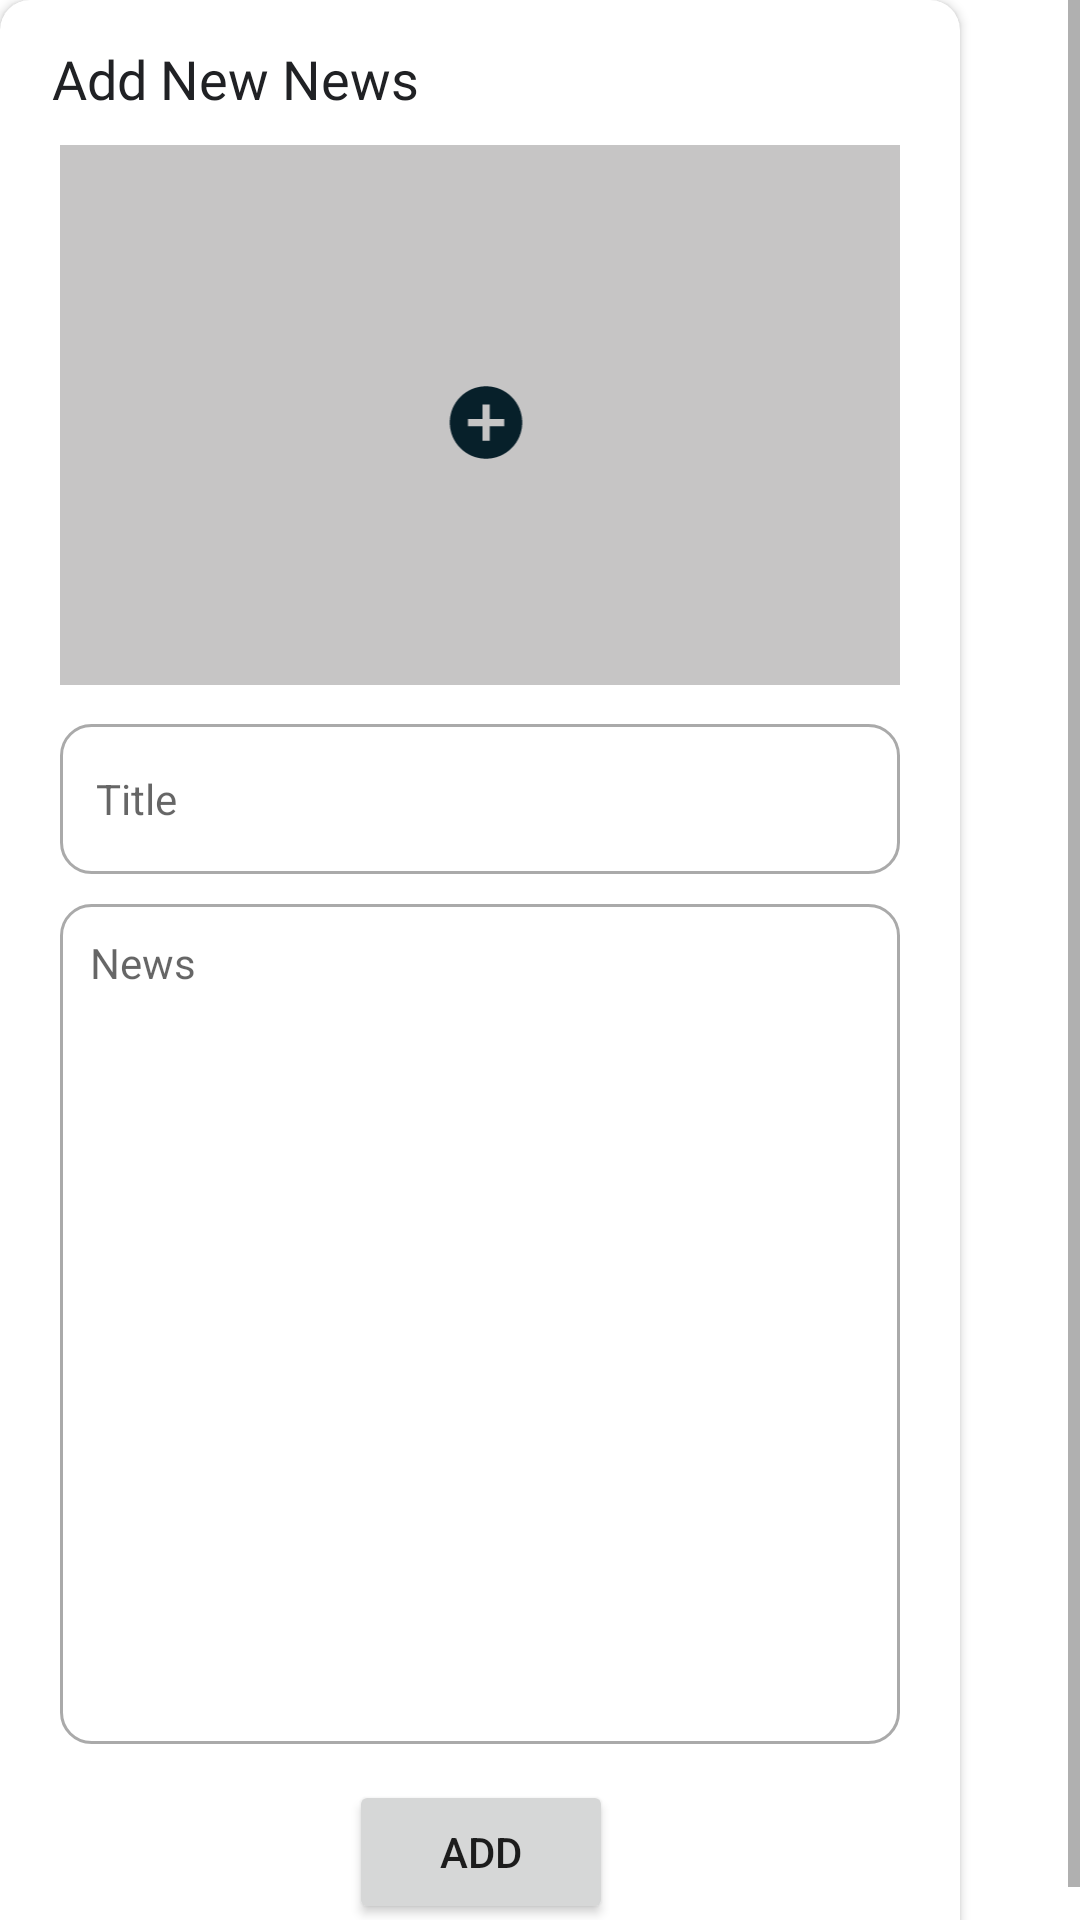

Write the Android layout XML for this screen, with the resource values it uses.
<!-- AndroidManifest.xml: application theme Theme.UniversityITSchool -->
<!-- res/layout/news_add_dialog.xml -->
<?xml version="1.0" encoding="utf-8"?>
<androidx.constraintlayout.widget.ConstraintLayout xmlns:android="http://schemas.android.com/apk/res/android"
    xmlns:app="http://schemas.android.com/apk/res-auto"
    android:layout_width="match_parent"
    android:layout_height="match_parent"
    android:clipToPadding="false">
    <ScrollView
        android:layout_width="match_parent"
        android:layout_height="match_parent">

        <androidx.cardview.widget.CardView
            android:layout_width="320dp"
            android:layout_height="wrap_content"
            app:cardCornerRadius="10dp"
            app:layout_constraintBottom_toBottomOf="parent"
            app:layout_constraintEnd_toEndOf="parent"
            app:layout_constraintHorizontal_bias="0.491"
            app:layout_constraintStart_toStartOf="parent"
            app:layout_constraintTop_toTopOf="parent"
            app:layout_constraintVertical_bias="0.251">

            <androidx.constraintlayout.widget.ConstraintLayout
                android:layout_width="match_parent"
                android:layout_height="match_parent">

                <TextView
                    android:layout_width="wrap_content"
                    android:layout_height="wrap_content"
                    android:layout_marginTop="4dp"
                    android:fontFamily="@font/poppins_medium"
                    android:padding="10dp"
                    android:id="@+id/NewsScreenTitle"
                    android:text="Add New News"
                    android:textColor="@color/light_black"
                    android:textSize="18sp"
                    app:layout_constraintEnd_toEndOf="parent"
                    app:layout_constraintHorizontal_bias="0.042"
                    app:layout_constraintStart_toStartOf="parent"
                    app:layout_constraintTop_toTopOf="parent" />

                <RelativeLayout
                    android:id="@+id/newsUploadArea"
                    android:layout_width="match_parent"
                    android:layout_height="wrap_content"
                    android:orientation="vertical"
                    android:gravity="center"
                    android:layout_marginHorizontal="20dp"
                    app:layout_constraintEnd_toEndOf="parent"
                    app:layout_constraintStart_toStartOf="parent"
                    app:layout_constraintTop_toBottomOf="@+id/NewsScreenTitle">

                    <ImageView
                        android:id="@+id/uploadImg"
                        android:layout_width="match_parent"
                        android:layout_height="180dp"
                        android:background="@color/grey" />

                    <ImageView
                        android:id="@+id/btnAddImg"
                        android:layout_width="30dp"
                        android:layout_height="29dp"
                        android:layout_alignStart="@+id/uploadImg"
                        android:layout_alignTop="@+id/uploadImg"
                        android:layout_marginStart="127dp"
                        android:layout_marginTop="78dp"
                        android:src="@drawable/ic_baseline_add_circle_24" />

                </RelativeLayout>

                <EditText
                    android:id="@+id/newsTitle"
                    android:layout_width="match_parent"
                    android:layout_height="50dp"
                    android:layout_marginHorizontal="20dp"
                    android:layout_marginTop="13dp"
                    android:background="@drawable/custom_input"
                    android:ems="10"
                    android:hint="Title"
                    android:inputType="textPersonName"
                    android:paddingStart="12dp"
                    android:paddingEnd="12dp"
                    android:textSize="14sp"
                    app:layout_constraintEnd_toEndOf="parent"
                    app:layout_constraintHorizontal_bias="0.6"
                    app:layout_constraintStart_toStartOf="parent"
                    app:layout_constraintTop_toBottomOf="@id/newsUploadArea" />

                <EditText
                    android:id="@+id/theNews"
                    android:layout_width="match_parent"
                    android:layout_height="280dp"
                    android:layout_marginHorizontal="20dp"
                    android:layout_marginTop="60dp"
                    android:background="@drawable/custom_input"
                    android:ems="10"
                    android:hint="News"
                    android:inputType="textMultiLine"
                    android:gravity="start"
                    android:padding="10dp"
                    android:textSize="14sp"
                    android:overScrollMode="always"
                    android:scrollbars="vertical"
                    android:scrollbarStyle="insideInset"
                    android:scrollHorizontally="false"
                    app:layout_constraintEnd_toEndOf="parent"
                    app:layout_constraintStart_toStartOf="parent"
                    app:layout_constraintTop_toTopOf="@id/newsTitle" />


                <Button
                    android:id="@+id/btnSubmitNews"
                    android:layout_width="wrap_content"
                    android:layout_height="wrap_content"
                    android:layout_marginTop="12dp"
                    android:layout_marginBottom="10dp"
                    android:text="Add"
                    app:layout_constraintBottom_toBottomOf="parent"
                    app:layout_constraintEnd_toEndOf="@+id/theNews"
                    app:layout_constraintHorizontal_bias="0.502"
                    app:layout_constraintStart_toStartOf="@+id/theNews"
                    app:layout_constraintTop_toBottomOf="@+id/theNews"
                    app:layout_constraintVertical_bias="0.0" />

            </androidx.constraintlayout.widget.ConstraintLayout>

        </androidx.cardview.widget.CardView>
    </ScrollView>


</androidx.constraintlayout.widget.ConstraintLayout>
<!-- resources referenced by this layout -->
<resources>
  <color name="grey">#41221f1f</color>
  <color name="light_black">#202124</color>
  <!-- drawable custom_input (drawable-v24) -->
  <?xml version="1.0" encoding="utf-8"?>
  <selector xmlns:android="http://schemas.android.com/apk/res/android">
  
      <item android:state_enabled="true" android:state_focused="true">
          <shape android:shape="rectangle">
              <solid android:color="@color/white"></solid>
              <corners android:radius="10dp"></corners>
              <stroke android:color="@color/lightBluePro" android:width="1dp"></stroke>
          </shape>
      </item>
  
      <item android:state_enabled="true">
          <shape android:shape="rectangle">
              <solid android:color="@color/white"></solid>
              <corners android:radius="10dp"></corners>
              <stroke android:color="@android:color/darker_gray" android:width="1dp"></stroke>
          </shape>
      </item>
  </selector>
  <!-- drawable ic_baseline_add_circle_24 (drawable) -->
  <vector android:height="24dp" android:tint="#07202A"
      android:viewportHeight="24" android:viewportWidth="24"
      android:width="24dp" xmlns:android="http://schemas.android.com/apk/res/android">
      <path android:fillColor="@android:color/white" android:pathData="M12,2C6.48,2 2,6.48 2,12s4.48,10 10,10 10,-4.48 10,-10S17.52,2 12,2zM17,13h-4v4h-2v-4L7,13v-2h4L11,7h2v4h4v2z"/>
  </vector>
  <style name="Theme.UniversityITSchool" parent="Theme.MaterialComponents.Light.DarkActionBar">
          
          <item name="colorPrimary">@color/lightBlue</item>
          <item name="colorPrimaryVariant">@color/lightBluePro</item>
          <item name="colorOnPrimary">@color/white</item>
          
          <item name="colorSecondary">@color/teal_200</item>
          <item name="colorSecondaryVariant">@color/teal_700</item>
          <item name="colorOnSecondary">@color/black</item>
          
          <item name="android:statusBarColor" tools:targetApi="l">?attr/colorPrimaryVariant</item>
          
          <item name="drawerArrowStyle">@style/DrawerIcon</item>
          <item name="windowActionBar">false</item>
          <item name="windowNoTitle">true</item>
      </style>
  <color name="white">#FFFFFFFF</color>
  <color name="lightBluePro">#07202a</color>
  <color name="lightBlue">#04161d</color>
  <color name="teal_200">#FF03DAC5</color>
  <color name="teal_700">#FF018786</color>
  <color name="black">#FF000000</color>
  <style name="DrawerIcon" parent="Widget.AppCompat.DrawerArrowToggle">
          <item name="color">@color/lightBluePro</item>
      </style>
</resources>
